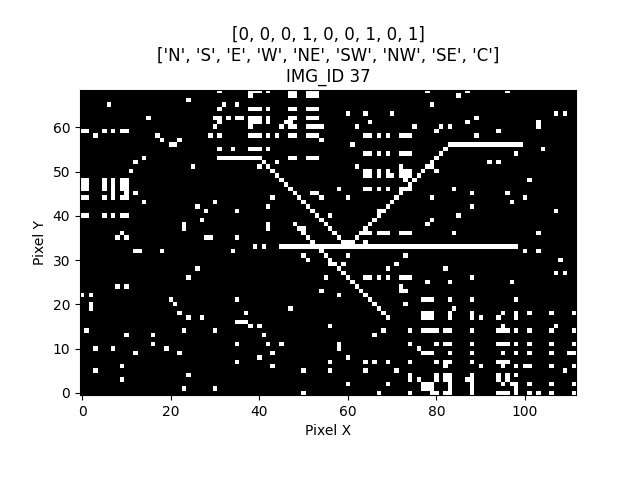

Source data for this figure (header and first rows):
IMG_ID, PIXEL_X, PIXEL_Y, PIXEL_COLOR
37, 0, 0, 0
37, 1, 0, 0
37, 2, 0, 0
37, 3, 0, 0
37, 4, 0, 0
37, 5, 0, 0
37, 6, 0, 0
37, 7, 0, 0
37, 8, 0, 0
37, 9, 0, 0
37, 10, 0, 0
37, 11, 0, 0
37, 12, 0, 0
37, 13, 0, 0
37, 14, 0, 0
37, 15, 0, 0
37, 16, 0, 0
37, 17, 0, 0
37, 18, 0, 0
37, 19, 0, 0
37, 20, 0, 0
37, 21, 0, 0
37, 22, 0, 0
37, 23, 0, 0
37, 24, 0, 0
37, 25, 0, 0
37, 26, 0, 0
37, 27, 0, 0
37, 28, 0, 0
37, 29, 0, 0
37, 30, 0, 0
37, 31, 0, 0
37, 32, 0, 0
37, 33, 0, 0
37, 34, 0, 0
37, 35, 0, 0
37, 36, 0, 0
37, 37, 0, 0
37, 38, 0, 0
37, 39, 0, 0
37, 40, 0, 0
37, 41, 0, 0
37, 42, 0, 0
37, 43, 0, 0
37, 44, 0, 0
37, 45, 0, 0
37, 46, 0, 0
37, 47, 0, 0
37, 48, 0, 0
37, 49, 0, 0
37, 50, 0, 1
37, 51, 0, 0
37, 52, 0, 0
37, 53, 0, 0
37, 54, 0, 0
37, 55, 0, 0
37, 56, 0, 0
37, 57, 0, 0
37, 58, 0, 0
37, 59, 0, 0
... 7,668 more rows
